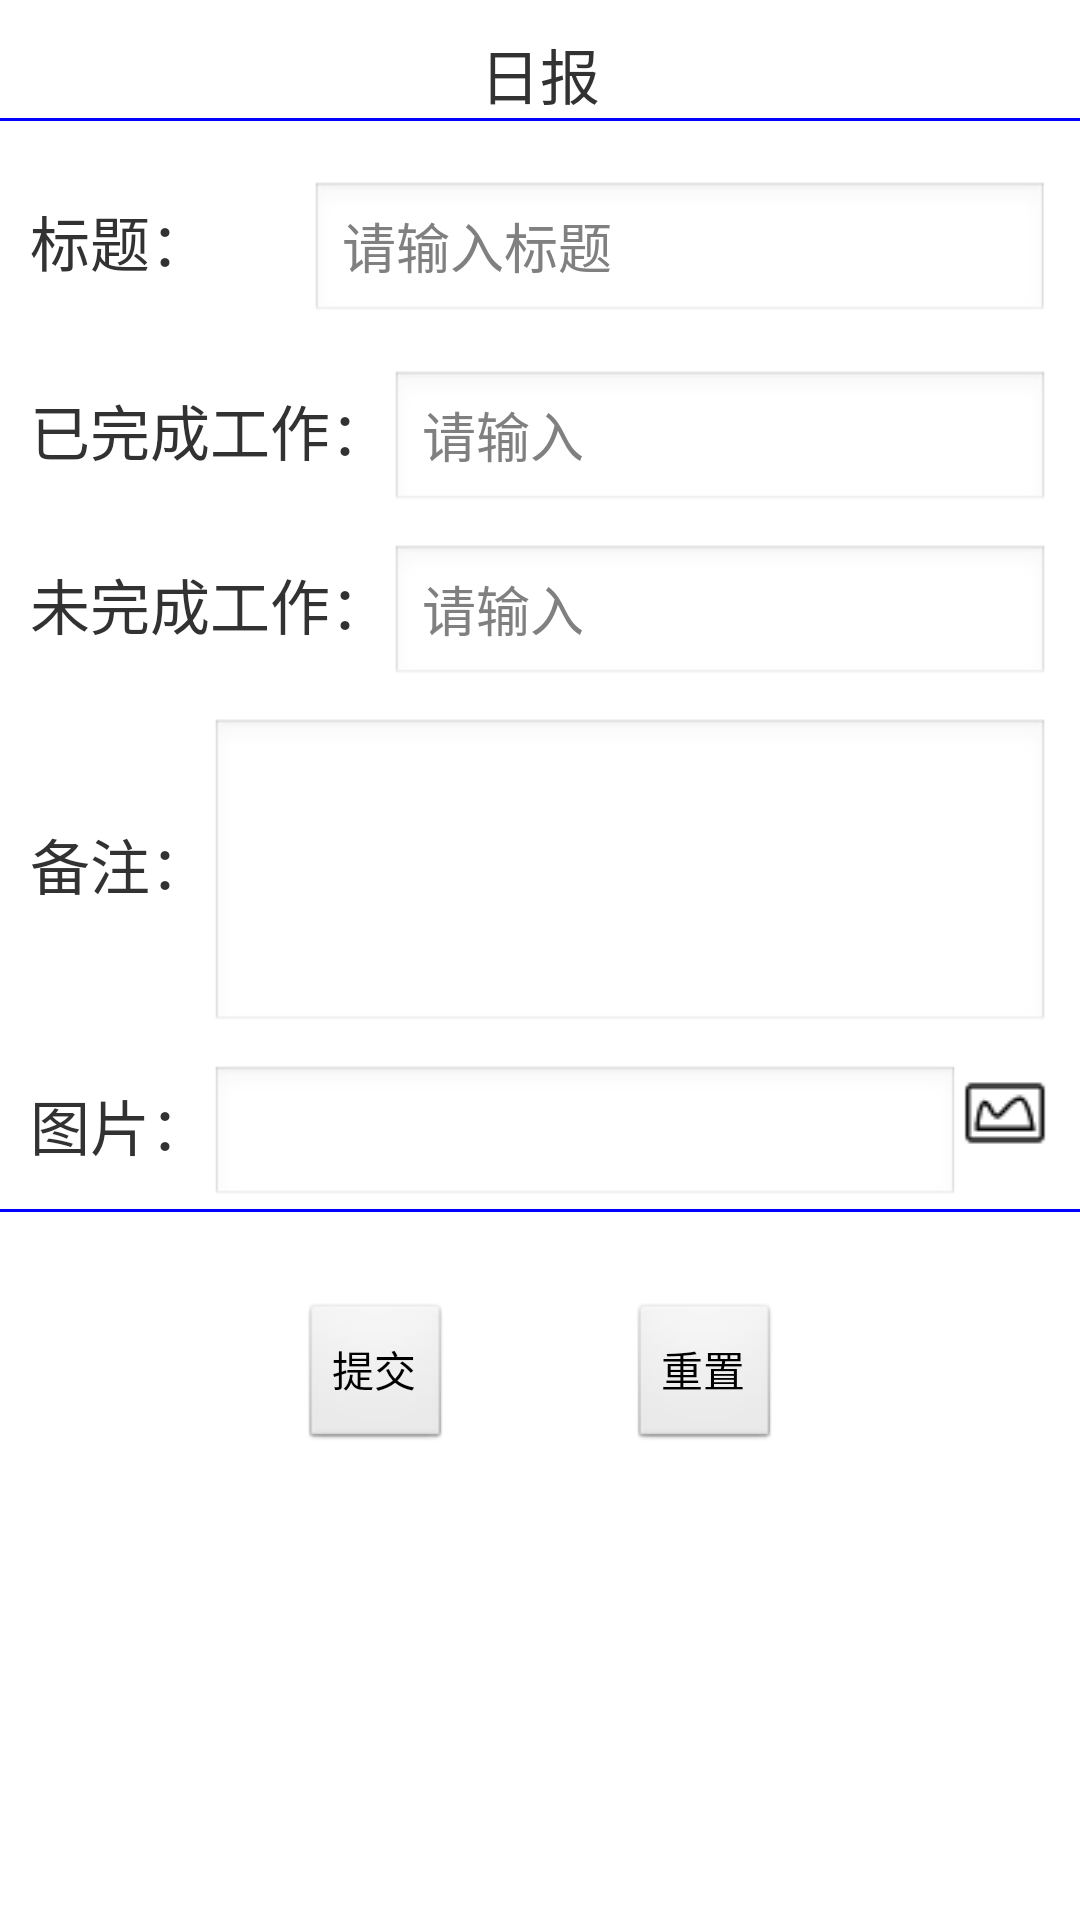

Write the Android layout XML for this screen, with the resource values it uses.
<!-- AndroidManifest.xml: application theme AppTheme -->
<!-- res/layout/transfer_log_day.xml -->
<?xml version="1.0" encoding="utf-8"?>
<LinearLayout xmlns:android="http://schemas.android.com/apk/res/android"
    android:layout_width="match_parent"
    android:layout_height="match_parent"
    android:divider="@drawable/spacer"
    android:orientation="vertical"
    android:showDividers="middle" >

    <TextView
        android:layout_width="match_parent"
        android:layout_height="wrap_content"
        android:layout_marginLeft="10dp"
        android:layout_marginRight="10dp"
        android:layout_marginTop="10dp"
        android:gravity="center"
        android:text="日报"
        android:textSize="20sp" />

    <RelativeLayout
        android:layout_width="wrap_content"
        android:layout_height="wrap_content"
        android:layout_marginLeft="10dp"
        android:layout_marginRight="10dp"
        android:layout_marginTop="20dp" >

        <LinearLayout
            android:id="@+id/id_transfer_day_liner_title"
            android:layout_width="match_parent"
            android:layout_height="wrap_content"
            android:orientation="horizontal" >

            <TextView
                android:id="@+id/id_day_tv_title"
                android:layout_width="wrap_content"
                android:layout_height="wrap_content"
                android:text="标题：					"
                android:textSize="20sp" />

            <EditText
                android:id="@+id/id_day_et_title"
                android:layout_width="match_parent"
                android:layout_height="wrap_content"
                android:hint="请输入标题" />
        </LinearLayout>
        
        <LinearLayout
            android:id="@+id/id_transfer_day_liner_finished"
            android:layout_marginTop="15dp"
            android:layout_width="match_parent"
            android:layout_height="wrap_content"
            android:layout_below="@+id/id_transfer_day_liner_title"
            android:orientation="horizontal" >

            <TextView
                android:id="@+id/id_day_tv_finished"
                android:layout_width="wrap_content"
                android:layout_height="wrap_content"
                android:text="已完成工作："
                android:textSize="20sp" />

            <EditText
                android:id="@+id/id_day_et_finished"
                android:layout_width="match_parent"
                android:layout_height="wrap_content"
                android:hint="请输入" />
        </LinearLayout>

        <LinearLayout
            android:layout_marginTop="10dp"
            android:id="@+id/id_transfer_day_liner_unfinished"
            android:layout_below="@+id/id_transfer_day_liner_finished"
            android:layout_width="match_parent"
            android:layout_height="wrap_content"
            android:orientation="horizontal" >

            <TextView
                android:id="@+id/id_day_tv_unfinished"
                android:layout_width="wrap_content"
                android:layout_height="wrap_content"
                android:text="未完成工作："
                android:textSize="20sp" />

            <EditText
                android:id="@+id/id_day_et_unfinished"
                android:layout_width="match_parent"
                android:layout_height="wrap_content"
                android:hint="请输入" />
        </LinearLayout>
        
        <LinearLayout
            android:layout_marginTop="10dp"
            android:id="@+id/id_transfer_day_liner_remark"
            android:layout_below="@+id/id_transfer_day_liner_unfinished"
            android:layout_width="match_parent"
            android:layout_height="wrap_content"
            android:orientation="horizontal" >

            <TextView
                android:id="@+id/id_day_tv_remark"
                android:layout_width="wrap_content"
                android:layout_height="wrap_content"
                android:text="备注："
                android:textSize="20sp" />

            <EditText
                android:id="@+id/id_day_et_remark"
                android:layout_width="match_parent"
                android:layout_height="wrap_content"
                android:minLines="4"/>
        </LinearLayout>
        
        <LinearLayout
            android:layout_marginTop="10dp"
            android:id="@+id/id_transfer_day_liner_pics"
            android:layout_below="@+id/id_transfer_day_liner_remark"
            android:layout_width="match_parent"
            android:layout_height="wrap_content"
            android:orientation="horizontal" >

            <TextView
                android:id="@+id/id_day_tv_pics"
                android:layout_width="wrap_content"
                android:layout_height="wrap_content"
                android:text="图片："
                android:textSize="20sp" />

            <EditText
                android:id="@+id/id_day_et_pics"
                android:layout_width="250dp"
                android:layout_height="wrap_content"
                android:singleLine="true"/>
            
            <ImageView
                android:id="@+id/id_day_imgview_pics"
                android:layout_width="wrap_content"
                android:layout_height="wrap_content"
                android:background="@drawable/pic_select"
                />
        </LinearLayout>
    </RelativeLayout>

    <RelativeLayout
        android:layout_marginTop="20dp"
        android:layout_width="wrap_content"
        android:layout_height="wrap_content">

        <Button
            android:layout_marginTop="10dp"
            android:id="@+id/id_transfer_day_btn_submit"
            android:layout_gravity="center"
            android:layout_marginLeft="100dp"
            android:layout_alignParentLeft="true"
            android:layout_width="wrap_content"
            android:layout_height="50dp"
            android:text="提交"
            />
        <Button
            android:layout_marginTop="10dp"
            android:id="@+id/id_transfer_day_btn_reset"
            android:layout_gravity="center"
            android:layout_alignParentRight="true"
            android:layout_marginRight="100dp"
            android:layout_width="wrap_content"
            android:layout_height="50dp"
            android:text="重置"
            />

    </RelativeLayout>
    
</LinearLayout>
<!-- resources referenced by this layout -->
<resources>
  <!-- drawable pic_select: png bitmap (drawable, 442 bytes) -->
  <!-- drawable spacer (drawable) -->
  <?xml version= "1.0"  encoding= "utf-8" ?>
    
  <shape xmlns:android= "http://schemas.android.com/apk/res/android"  >  
    	<solid android:color="@color/blue" />  
      <size android:height="1dip" />  
      <size android:width="1dip" />
  </shape>
  <style name="AppTheme" parent="AppBaseTheme">
          
      </style>
  <color name="blue">#0000FF</color>
  <style name="AppBaseTheme" parent="android:Theme.Light">
          
      </style>
</resources>
